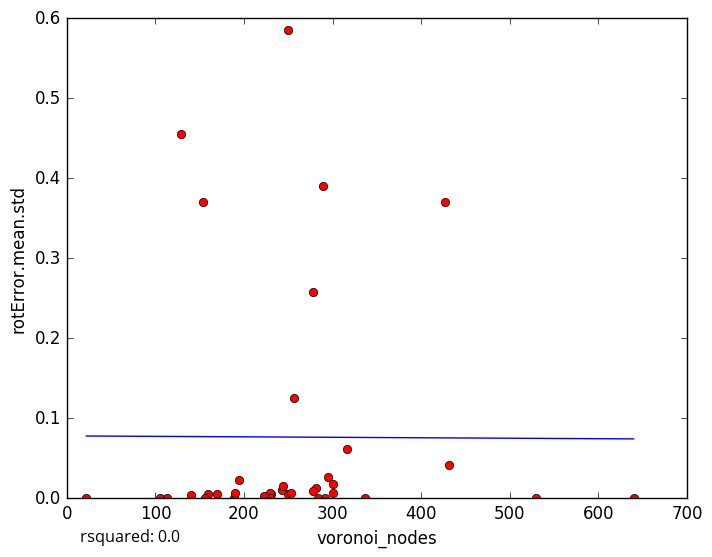

The file beside this chart, header and first rows:
voronoi_nodes, rotError.mean.std
250, 0.005571
230, 0.005774
229, 0.006121
170, 0.005801
243, 0.01044
229, 0.0
301, 0.007164
140, 0.004242
129, 0.4548
250, 0.5853
337, 0.0
253, 0.005927
640, 0.0
159, 0.004937
22, 0.000363
156, 1e-05
194, 0.02323
291, 0.0
281, 0.01257
283, 0.0
223, 0.002974
278, 0.009404
301, 0.0173
289, 0.3899
113, 0.0
154, 0.3708
244, 0.01548
431, 0.04147
278, 0.258
295, 0.02646
189, 0.0
316, 0.062
427, 0.37
105, 0.0
256, 0.1258
530, 0.0
190, 0.006535
5-Fold RMSE:, 0.2728, 0.09154, 0.1561, 0.08745, 0.08745
Average 5-Fold RMSE:, 0.1479
5-Fold rsquared:, -19.54, -0.03842, -0.4416, -0.4499, -0.4499
Average 5-Fold rsquared:, -4.106
